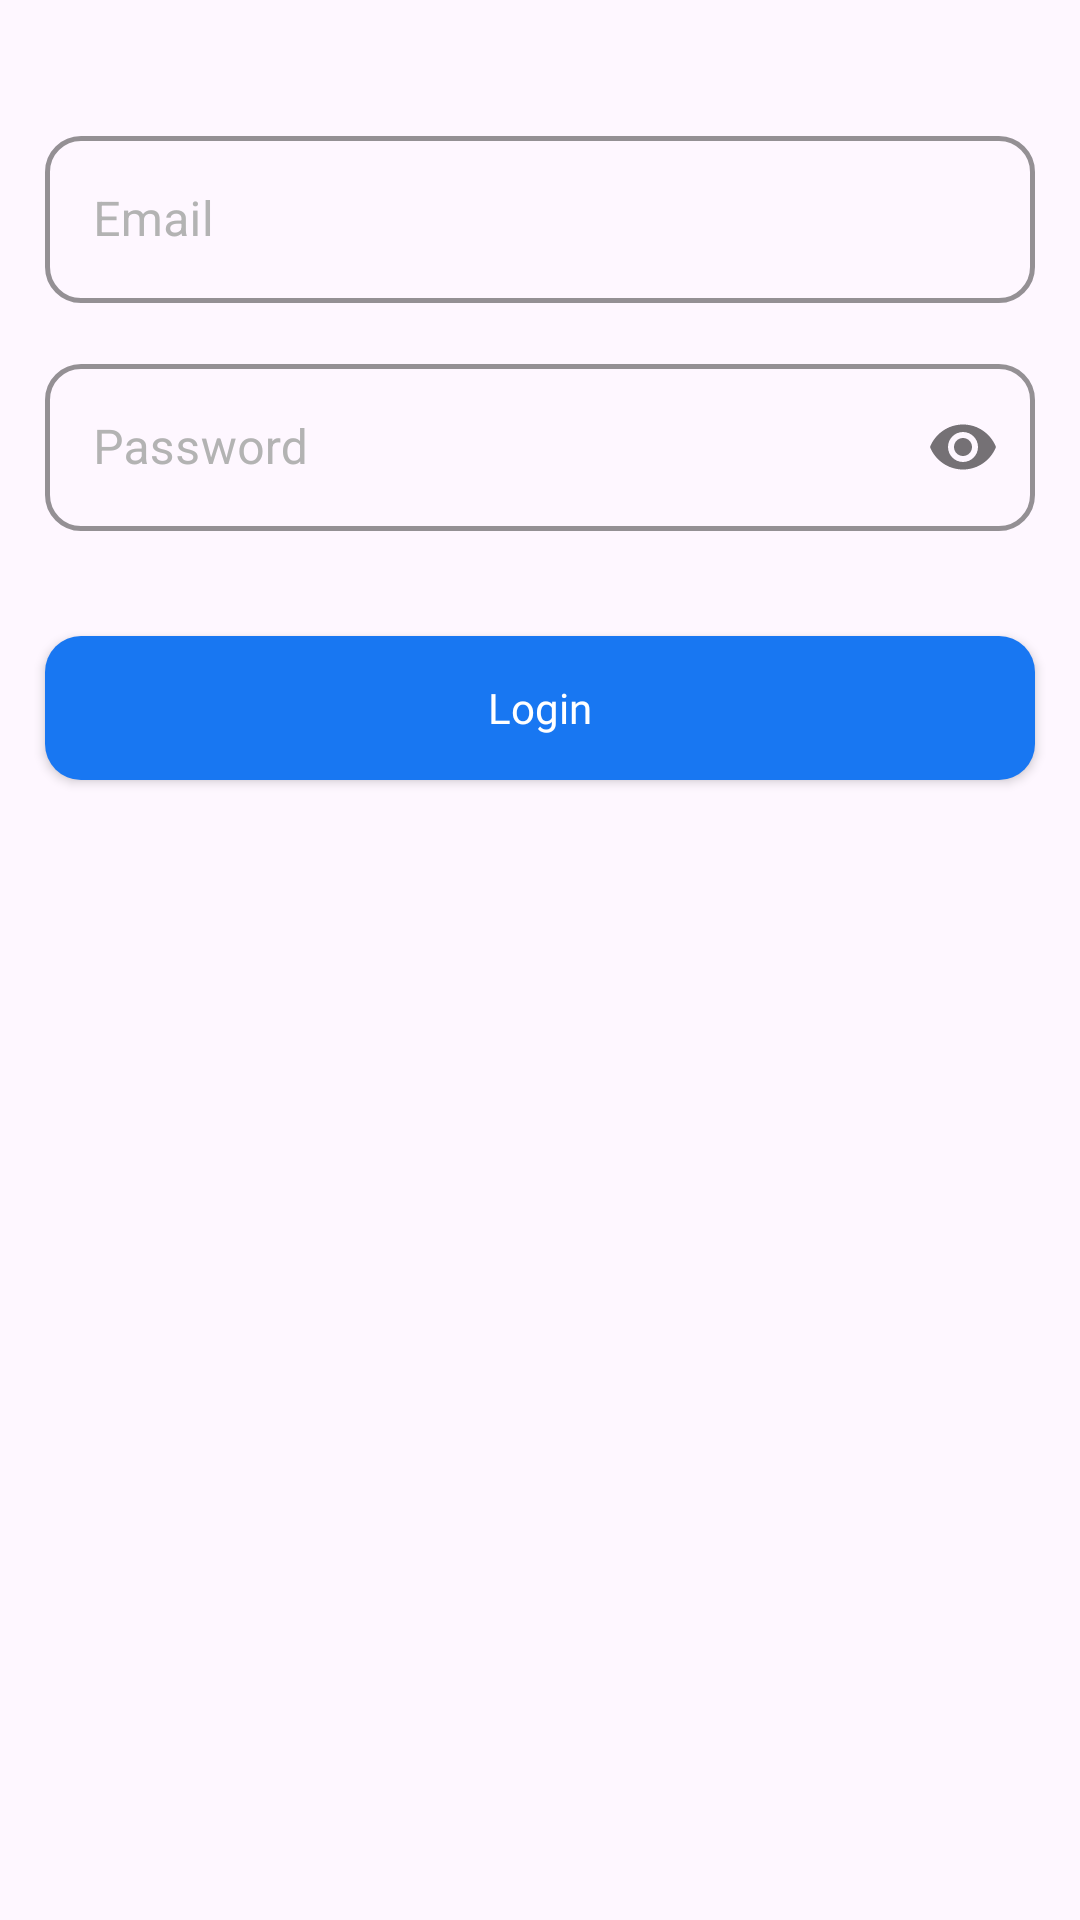

Write the Android layout XML for this screen, with the resource values it uses.
<!-- AndroidManifest.xml: application theme Theme.SafeNest -->
<!-- res/layout/fragment_login.xml -->
<?xml version="1.0" encoding="utf-8"?>
<androidx.constraintlayout.widget.ConstraintLayout xmlns:android="http://schemas.android.com/apk/res/android"
    xmlns:app="http://schemas.android.com/apk/res-auto"
    xmlns:tools="http://schemas.android.com/tools"
    android:layout_width="match_parent"
    android:layout_height="match_parent"
    tools:context=".ui.authentication.login.LoginFragment">

    <androidx.constraintlayout.widget.ConstraintLayout
        android:id="@+id/viewLogin"
        android:layout_width="match_parent"
        android:layout_height="match_parent"
        app:layout_constraintEnd_toEndOf="parent"
        app:layout_constraintStart_toStartOf="parent"
        app:layout_constraintTop_toTopOf="parent">

        <View
            android:id="@+id/viewGap"
            android:layout_width="0dp"
            android:layout_height="40dp"
            app:layout_constraintEnd_toEndOf="parent"
            app:layout_constraintStart_toStartOf="parent"
            app:layout_constraintTop_toTopOf="parent" />

        <com.google.android.material.textfield.TextInputLayout
            android:id="@+id/emailInputLayout"
            style="@style/textInputLayoutStyle"
            android:layout_width="0dp"
            android:layout_height="wrap_content"
            android:layout_marginStart="@dimen/size_standard"
            android:layout_marginEnd="@dimen/size_standard"
            android:hint="Email"
            app:layout_constraintEnd_toEndOf="parent"
            app:layout_constraintStart_toStartOf="parent"
            app:layout_constraintTop_toBottomOf="@id/viewGap">

            <com.google.android.material.textfield.TextInputEditText
                android:id="@+id/edtEmail"
                android:layout_width="match_parent"
                android:layout_height="match_parent"
                android:inputType="textEmailAddress" />
        </com.google.android.material.textfield.TextInputLayout>

        <com.google.android.material.textfield.TextInputLayout
            android:id="@+id/passwordInputLayout"
            style="@style/textInputLayoutStyle"
            android:layout_width="0dp"
            android:layout_height="wrap_content"
            android:layout_marginStart="@dimen/size_standard"
            android:layout_marginTop="@dimen/size_standard"
            android:layout_marginEnd="@dimen/size_standard"
            android:hint="Password"
            app:layout_constraintEnd_toEndOf="parent"
            app:layout_constraintStart_toStartOf="parent"
            app:layout_constraintTop_toBottomOf="@id/emailInputLayout"
            app:passwordToggleEnabled="true">

            <com.google.android.material.textfield.TextInputEditText
                android:id="@+id/edtPassword"
                android:layout_width="match_parent"
                android:layout_height="match_parent"
                android:inputType="textPassword" />
        </com.google.android.material.textfield.TextInputLayout>

        <androidx.appcompat.widget.AppCompatButton
            android:id="@+id/btnLogin"
            style="@style/Widget.App.Button"
            android:layout_width="match_parent"
            android:layout_height="wrap_content"
            android:layout_marginStart="@dimen/size_standard"
            android:layout_marginTop="@dimen/size_less_max_large"
            android:layout_marginEnd="@dimen/size_standard"
            android:layout_marginBottom="@dimen/size_standard"
            android:text="Login"
            android:textAppearance="@style/Medium.Button"
            app:layout_constraintStart_toStartOf="parent"
            app:layout_constraintTop_toBottomOf="@+id/passwordInputLayout" />

    </androidx.constraintlayout.widget.ConstraintLayout>

    <ProgressBar
        android:id="@+id/progressBar"
        android:layout_width="wrap_content"
        android:layout_height="wrap_content"
        android:layout_gravity="center"
        android:indeterminateTint="@color/primary_blue"
        android:visibility="gone"
        app:layout_constraintBottom_toBottomOf="parent"
        app:layout_constraintEnd_toEndOf="parent"
        app:layout_constraintStart_toStartOf="parent"
        app:layout_constraintTop_toTopOf="parent" />
</androidx.constraintlayout.widget.ConstraintLayout>
<!-- resources referenced by this layout -->
<resources>
  <color name="primary_blue">#1877F2</color>
  <dimen name="size_less_max_large">35dp</dimen>
  <dimen name="size_standard">15dp</dimen>
  <style name="Medium.Button">
          <item name="android:textColor">@color/white</item>
          <item name="android:textSize">@dimen/size_standard_large_txt</item>
      </style>
  <style name="Widget.App.Button" parent="Widget.AppCompat.Button">
          <item name="android:layout_width">match_parent</item>
          <item name="android:layout_height">@dimen/size_max_bigger</item>
          <item name="android:textAllCaps">false</item>
          <item name="android:textColor">@color/white</item>
          <item name="android:background">@drawable/rounded_corner_button</item>
          <item name="android:textSize">@dimen/size_standard_txt</item>
      </style>
  <style name="textInputLayoutStyle" parent="Widget.MaterialComponents.TextInputLayout.OutlinedBox">
          <item name="android:layout_width">match_parent</item>
          <item name="android:layout_height">wrap_content</item>
          <item name="boxStrokeColor">@color/light_grey</item>
          <item name="hintTextColor">@color/dark_grey</item>
          <item name="android:textColorHint">@color/light_grey</item>
          <item name="android:textColor">@color/dark_grey</item>
          <item name="boxCornerRadiusTopStart">@dimen/size_border_curve</item>
          <item name="boxCornerRadiusTopEnd">@dimen/size_border_curve</item>
          <item name="boxCornerRadiusBottomStart">@dimen/size_border_curve</item>
          <item name="boxCornerRadiusBottomEnd">@dimen/size_border_curve</item>
          <item name="boxStrokeWidth">@dimen/size_border</item>
      </style>
  <style name="Theme.SafeNest" parent="Base.Theme.SafeNest" />
  <color name="white">#FFFFFFFF</color>
  <dimen name="size_standard_large_txt">16sp</dimen>
  <dimen name="size_max_bigger">50dp</dimen>
  <!-- drawable rounded_corner_button (drawable) -->
  <?xml version="1.0" encoding="utf-8"?>
  <shape xmlns:android="http://schemas.android.com/apk/res/android"
      android:shape="rectangle">
      <solid android:color="@color/primary_blue" /> 
      <corners android:radius="@dimen/size_border_curve" /> 
  </shape>
  <dimen name="size_standard_txt">14sp</dimen>
  <color name="light_grey">#b3b3b3</color>
  <color name="dark_grey">#686873</color>
  <dimen name="size_border_curve">12dp</dimen>
  <dimen name="size_border">1.5dp</dimen>
  <style name="Base.Theme.SafeNest" parent="Theme.Material3.DayNight.NoActionBar">
          
          <item name="colorPrimary">@color/primary_blue</item>
          <item name="colorPrimaryVariant">@color/secondary_blue</item>
          <item name="colorOnPrimary">@color/white</item>
          
  
  
  
          
          <item name="android:statusBarColor">?attr/colorPrimaryVariant</item>
          
      </style>
  <color name="secondary_blue">#1da1f2</color>
</resources>
